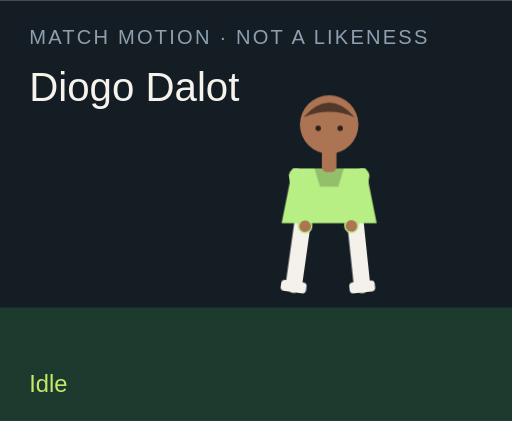
t = 0.00 s
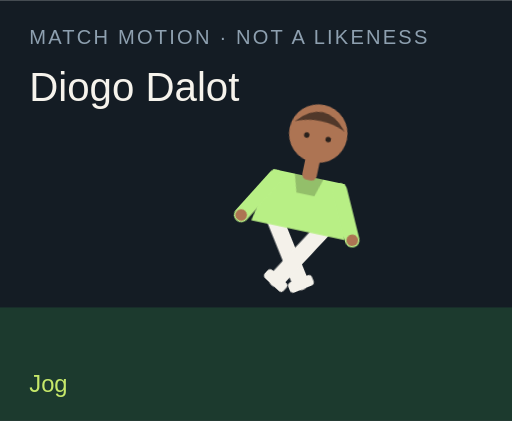
t = 1.50 s
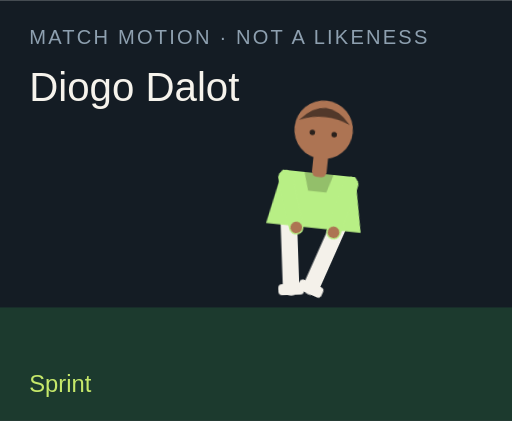
t = 3.00 s
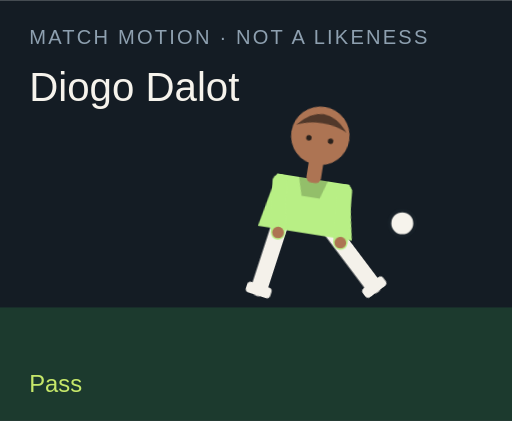
t = 4.50 s
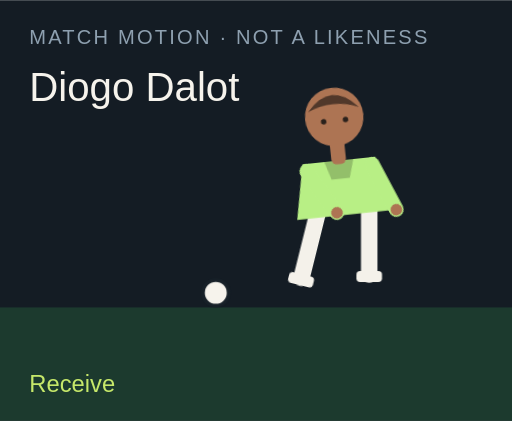
t = 6.00 s
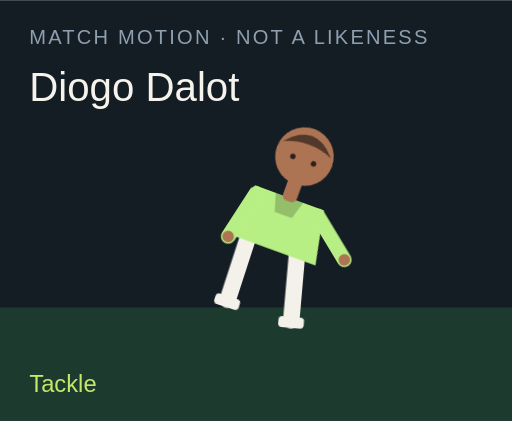
t = 7.50 s

The animated SVG that drew these frames (rendered in a browser with its animation timeline set to each time). Animation: 18 CSS @keyframes rules; one cycle of 9.00 s, repeats indefinitely.

<?xml version="1.0" encoding="UTF-8"?>
<svg xmlns="http://www.w3.org/2000/svg" viewBox="0 0 280 230" role="img">
  <style>@media (prefers-reduced-motion: reduce){animate,animateTransform{display:none}}</style>
  <rect width="280" height="230" fill="#141c24"/>
  <rect y="168" width="280" height="62" fill="#1c3a2e"/>
  <text x="16" y="24" fill="#8ea0b0" font-family="Arial,sans-serif" font-size="11" letter-spacing="1.2">MATCH MOTION · NOT A LIKENESS</text>
  <text x="16" y="55" fill="#f6f3ec" font-family="Impact,sans-serif" font-size="22">Diogo Dalot</text>
  <circle r="7" fill="#f6f3ec" stroke="#172028" stroke-width="2" id="motion-4284" cx="150" cy="160" opacity="0">
    
    
    
  </circle>
  <g transform="translate(132 40)">
    <g id="motion-4306" transform="rotate(0 48 90)">
      
      <g id="motion-4308" transform="translate(0 0)">
        
        <g transform="translate(34 78)"><g id="motion-4310" transform="rotate(8)"><path d="M0 0 V38" stroke="#f4f1ea" stroke-width="9" stroke-linecap="round"/><rect x="-7" y="36" width="14" height="6" rx="2" fill="#f4f1ea"/></g></g>
        <g transform="translate(62 78)"><g id="motion-4312" transform="rotate(-6)"><path d="M0 0 V38" stroke="#f4f1ea" stroke-width="9" stroke-linecap="round"/><rect x="-7" y="36" width="14" height="6" rx="2" fill="#f4f1ea"/></g></g>
        <path d="M28 52 h40 l6 30 H22 Z" fill="#b8ef85"/>
        <path d="M40 52 h16 l-3 10 H43 Z" fill="#000" opacity=".2"/>
        <g transform="translate(30 56)"><g id="motion-4314" transform="rotate(-10)"><path d="M0 0 V28" stroke="#b8ef85" stroke-width="8" stroke-linecap="round"/><circle cx="0" cy="28" r="3.2" fill="#ad7453"/></g></g>
        <g transform="translate(66 56)"><g id="motion-4316" transform="rotate(12)"><path d="M0 0 V28" stroke="#b8ef85" stroke-width="8" stroke-linecap="round"/><circle cx="0" cy="28" r="3.2" fill="#ad7453"/></g></g>
        <rect x="44" y="40" width="8" height="14" rx="3" fill="#ad7453"/>
        <circle cx="48" cy="28" r="16" fill="#ad7453"/>
        <path d="M34 24 Q48 8 62 24 Q48 18 34 24" fill="#51382a"/>
        <circle cx="42" cy="30" r="1.5" fill="#2a211c"/><circle cx="54" cy="30" r="1.5" fill="#2a211c"/>
      </g>
    </g>
  </g>
  <text x="16" y="214" fill="#c6e86a" font-family="Arial,sans-serif" font-size="13" opacity="1" id="motion-4288">Idle</text><text x="16" y="214" fill="#c6e86a" font-family="Arial,sans-serif" font-size="13" opacity="0" id="motion-4290">Jog</text><text x="16" y="214" fill="#c6e86a" font-family="Arial,sans-serif" font-size="13" opacity="0" id="motion-4292">Sprint</text><text x="16" y="214" fill="#c6e86a" font-family="Arial,sans-serif" font-size="13" opacity="0" id="motion-4294">Dribble</text><text x="16" y="214" fill="#c6e86a" font-family="Arial,sans-serif" font-size="13" opacity="0" id="motion-4296">Pass</text><text x="16" y="214" fill="#c6e86a" font-family="Arial,sans-serif" font-size="13" opacity="0" id="motion-4298">Shoot</text><text x="16" y="214" fill="#c6e86a" font-family="Arial,sans-serif" font-size="13" opacity="0" id="motion-4300">Receive</text><text x="16" y="214" fill="#c6e86a" font-family="Arial,sans-serif" font-size="13" opacity="0" id="motion-4302">Tackle</text><text x="16" y="214" fill="#c6e86a" font-family="Arial,sans-serif" font-size="13" opacity="0" id="motion-4304">Point</text>
<style>@keyframes track-4285{0%{cx:150px}11.1%{cx:156px}22.2%{cx:164px}33.300000000000004%{cx:142px}44.4%{cx:190px}55.60000000000001%{cx:250px}66.7%{cx:118px}77.8%{cx:150px}88.9%{cx:150px}100%{cx:150px}}@keyframes track-4286{0%{cy:160px}11.1%{cy:158px}22.2%{cy:154px}33.300000000000004%{cy:156px}44.4%{cy:148px}55.60000000000001%{cy:96px}66.7%{cy:160px}77.8%{cy:160px}88.9%{cy:160px}100%{cy:160px}}@keyframes track-4287{0%{opacity:0}11.1%{opacity:0}22.2%{opacity:0}33.300000000000004%{opacity:1}44.4%{opacity:1}55.60000000000001%{opacity:1}66.7%{opacity:1}77.8%{opacity:0}88.9%{opacity:0}100%{opacity:0}}@keyframes track-4289{0%{opacity:1}11.1%{opacity:0}22.2%{opacity:0}33.300000000000004%{opacity:0}44.4%{opacity:0}55.60000000000001%{opacity:0}66.7%{opacity:0}77.8%{opacity:0}88.9%{opacity:0}100%{opacity:1}}@keyframes track-4291{0%{opacity:0}11.1%{opacity:1}22.2%{opacity:0}33.300000000000004%{opacity:0}44.4%{opacity:0}55.60000000000001%{opacity:0}66.7%{opacity:0}77.8%{opacity:0}88.9%{opacity:0}100%{opacity:0}}@keyframes track-4293{0%{opacity:0}11.1%{opacity:0}22.2%{opacity:1}33.300000000000004%{opacity:0}44.4%{opacity:0}55.60000000000001%{opacity:0}66.7%{opacity:0}77.8%{opacity:0}88.9%{opacity:0}100%{opacity:0}}@keyframes track-4295{0%{opacity:0}11.1%{opacity:0}22.2%{opacity:0}33.300000000000004%{opacity:1}44.4%{opacity:0}55.60000000000001%{opacity:0}66.7%{opacity:0}77.8%{opacity:0}88.9%{opacity:0}100%{opacity:0}}@keyframes track-4297{0%{opacity:0}11.1%{opacity:0}22.2%{opacity:0}33.300000000000004%{opacity:0}44.4%{opacity:1}55.60000000000001%{opacity:0}66.7%{opacity:0}77.8%{opacity:0}88.9%{opacity:0}100%{opacity:0}}@keyframes track-4299{0%{opacity:0}11.1%{opacity:0}22.2%{opacity:0}33.300000000000004%{opacity:0}44.4%{opacity:0}55.60000000000001%{opacity:1}66.7%{opacity:0}77.8%{opacity:0}88.9%{opacity:0}100%{opacity:0}}@keyframes track-4301{0%{opacity:0}11.1%{opacity:0}22.2%{opacity:0}33.300000000000004%{opacity:0}44.4%{opacity:0}55.60000000000001%{opacity:0}66.7%{opacity:1}77.8%{opacity:0}88.9%{opacity:0}100%{opacity:0}}@keyframes track-4303{0%{opacity:0}11.1%{opacity:0}22.2%{opacity:0}33.300000000000004%{opacity:0}44.4%{opacity:0}55.60000000000001%{opacity:0}66.7%{opacity:0}77.8%{opacity:1}88.9%{opacity:0}100%{opacity:0}}@keyframes track-4305{0%{opacity:0}11.1%{opacity:0}22.2%{opacity:0}33.300000000000004%{opacity:0}44.4%{opacity:0}55.60000000000001%{opacity:0}66.7%{opacity:0}77.8%{opacity:0}88.9%{opacity:1}100%{opacity:0}}@keyframes track-4307{0%{transform:rotate(0deg)}11.1%{transform:rotate(8deg)}22.2%{transform:rotate(16deg)}33.300000000000004%{transform:rotate(6deg)}44.4%{transform:rotate(4deg)}55.60000000000001%{transform:rotate(14deg)}66.7%{transform:rotate(-6deg)}77.8%{transform:rotate(34deg)}88.9%{transform:rotate(6deg)}100%{transform:rotate(0deg)}}@keyframes track-4309{0%{transform:translate(0px,0px)}11.1%{transform:translate(0px,-3px)}22.2%{transform:translate(0px,-6px)}33.300000000000004%{transform:translate(0px,-2px)}44.4%{transform:translate(0px,2px)}55.60000000000001%{transform:translate(0px,-4px)}66.7%{transform:translate(0px,1px)}77.8%{transform:translate(0px,10px)}88.9%{transform:translate(0px,-4px)}100%{transform:translate(0px,0px)}}@keyframes track-4311{0%{transform:rotate(8deg)}11.1%{transform:rotate(-26deg)}22.2%{transform:rotate(-42deg)}33.300000000000004%{transform:rotate(-8deg)}44.4%{transform:rotate(6deg)}55.60000000000001%{transform:rotate(12deg)}66.7%{transform:rotate(20deg)}77.8%{transform:rotate(-8deg)}88.9%{transform:rotate(4deg)}100%{transform:rotate(8deg)}}@keyframes track-4313{0%{transform:rotate(-6deg)}11.1%{transform:rotate(24deg)}22.2%{transform:rotate(38deg)}33.300000000000004%{transform:rotate(18deg)}44.4%{transform:rotate(-38deg)}55.60000000000001%{transform:rotate(-54deg)}66.7%{transform:rotate(6deg)}77.8%{transform:rotate(-22deg)}88.9%{transform:rotate(-8deg)}100%{transform:rotate(-6deg)}}@keyframes track-4315{0%{transform:rotate(-10deg)}11.1%{transform:rotate(24deg)}22.2%{transform:rotate(36deg)}33.300000000000004%{transform:rotate(-18deg)}44.4%{transform:rotate(10deg)}55.60000000000001%{transform:rotate(-24deg)}66.7%{transform:rotate(-30deg)}77.8%{transform:rotate(12deg)}88.9%{transform:rotate(14deg)}100%{transform:rotate(-10deg)}}@keyframes track-4317{0%{transform:rotate(12deg)}11.1%{transform:rotate(-20deg)}22.2%{transform:rotate(-32deg)}33.300000000000004%{transform:rotate(14deg)}44.4%{transform:rotate(-26deg)}55.60000000000001%{transform:rotate(18deg)}66.7%{transform:rotate(-22deg)}77.8%{transform:rotate(-6deg)}88.9%{transform:rotate(-96deg)}100%{transform:rotate(12deg)}}@media(prefers-reduced-motion:no-preference){#motion-4284{animation:track-4285 9s linear infinite both,track-4286 9s linear infinite both,track-4287 9s steps(1,end) infinite both}#motion-4288{animation:track-4289 9s steps(1,end) infinite both}#motion-4290{animation:track-4291 9s steps(1,end) infinite both}#motion-4292{animation:track-4293 9s steps(1,end) infinite both}#motion-4294{animation:track-4295 9s steps(1,end) infinite both}#motion-4296{animation:track-4297 9s steps(1,end) infinite both}#motion-4298{animation:track-4299 9s steps(1,end) infinite both}#motion-4300{animation:track-4301 9s steps(1,end) infinite both}#motion-4302{animation:track-4303 9s steps(1,end) infinite both}#motion-4304{animation:track-4305 9s steps(1,end) infinite both}#motion-4306{animation:track-4307 9s linear infinite both}#motion-4308{animation:track-4309 9s linear infinite both}#motion-4310{animation:track-4311 9s linear infinite both}#motion-4312{animation:track-4313 9s linear infinite both}#motion-4314{animation:track-4315 9s linear infinite both}#motion-4316{animation:track-4317 9s linear infinite both}}</style></svg>
